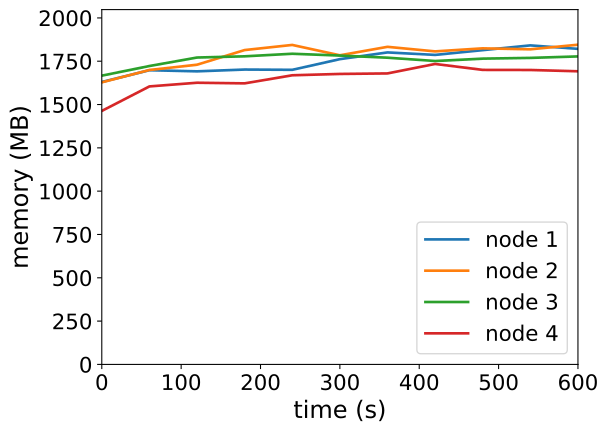

Data behind this chart, as committed beside it:
timestamp, ppgcc-m02_pod_amount, ppgcc-m02_memory, ppgcc-m02_cpu, ppgcc-m03_pod_amount, ppgcc-m03_memory, ppgcc-m03_cpu, ppgcc-m04_pod_amount, ppgcc-m04_memory, ppgcc-m04_cpu, ppgcc-m05_pod_amount, ppgcc-m05_memory, ppgcc-m05_cpu
0, 10, 1669412, 1262940794, 10, 1667152, 1136381541, 10, 1706828, 1318662192, 10, 1498284, 738188533
60, 10, 1738844, 1276833531, 10, 1740280, 1164516811, 10, 1763720, 1256017960, 10, 1643088, 750465923
120, 10, 1732244, 1157146267, 10, 1771432, 1189769337, 10, 1813880, 1323149609, 10, 1664868, 731407833
180, 10, 1742804, 1196395245, 10, 1857988, 1241596513, 10, 1821004, 1290366646, 10, 1661172, 741682244
240, 10, 1741220, 1169556624, 10, 1888308, 1249929956, 10, 1836184, 1166936693, 10, 1708956, 747461488
300, 10, 1804316, 1185052616, 10, 1827096, 1128132620, 10, 1825492, 1185701262, 10, 1716876, 774390092
360, 10, 1844048, 1214024732, 10, 1877124, 1244757582, 10, 1812860, 1245993082, 10, 1719912, 745999350
420, 10, 1829396, 1208450766, 10, 1850196, 1198676110, 10, 1793256, 1157723027, 10, 1775880, 804502132
480, 10, 1857512, 1278159528, 10, 1868148, 1184197072, 10, 1807352, 1205886481, 10, 1740768, 689854984
540, 10, 1885628, 1242929576, 10, 1862436, 1236655822, 10, 1811708, 1215578341, 10, 1740240, 730951948
600, 10, 1865044, 1184913906, 10, 1889576, 1203806833, 10, 1820420, 1207927727, 10, 1732584, 692572657
